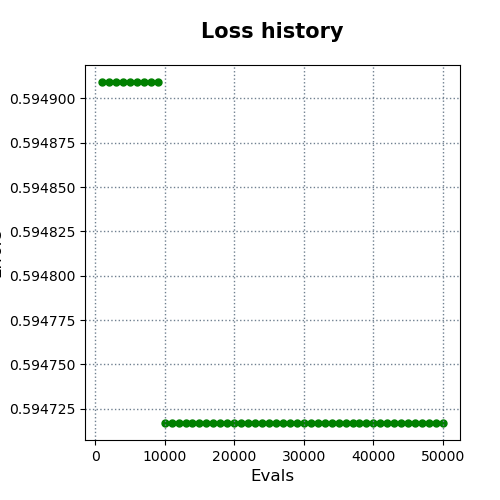

The file beside this chart, header and first rows:
evals, errors
1000, 0.5949
2000, 0.5949
3000, 0.5949
4000, 0.5949
5000, 0.5949
6000, 0.5949
7000, 0.5949
8000, 0.5949
9000, 0.5949
10000, 0.5947
11000, 0.5947
12000, 0.5947
13000, 0.5947
14000, 0.5947
15000, 0.5947
16000, 0.5947
17000, 0.5947
18000, 0.5947
19000, 0.5947
20000, 0.5947
21000, 0.5947
22000, 0.5947
23000, 0.5947
24000, 0.5947
25000, 0.5947
26000, 0.5947
27000, 0.5947
28000, 0.5947
29000, 0.5947
30000, 0.5947
31000, 0.5947
32000, 0.5947
33000, 0.5947
34000, 0.5947
35000, 0.5947
36000, 0.5947
37000, 0.5947
38000, 0.5947
39000, 0.5947
40000, 0.5947
41000, 0.5947
42000, 0.5947
43000, 0.5947
44000, 0.5947
45000, 0.5947
46000, 0.5947
47000, 0.5947
48000, 0.5947
49000, 0.5947
50000, 0.5947
